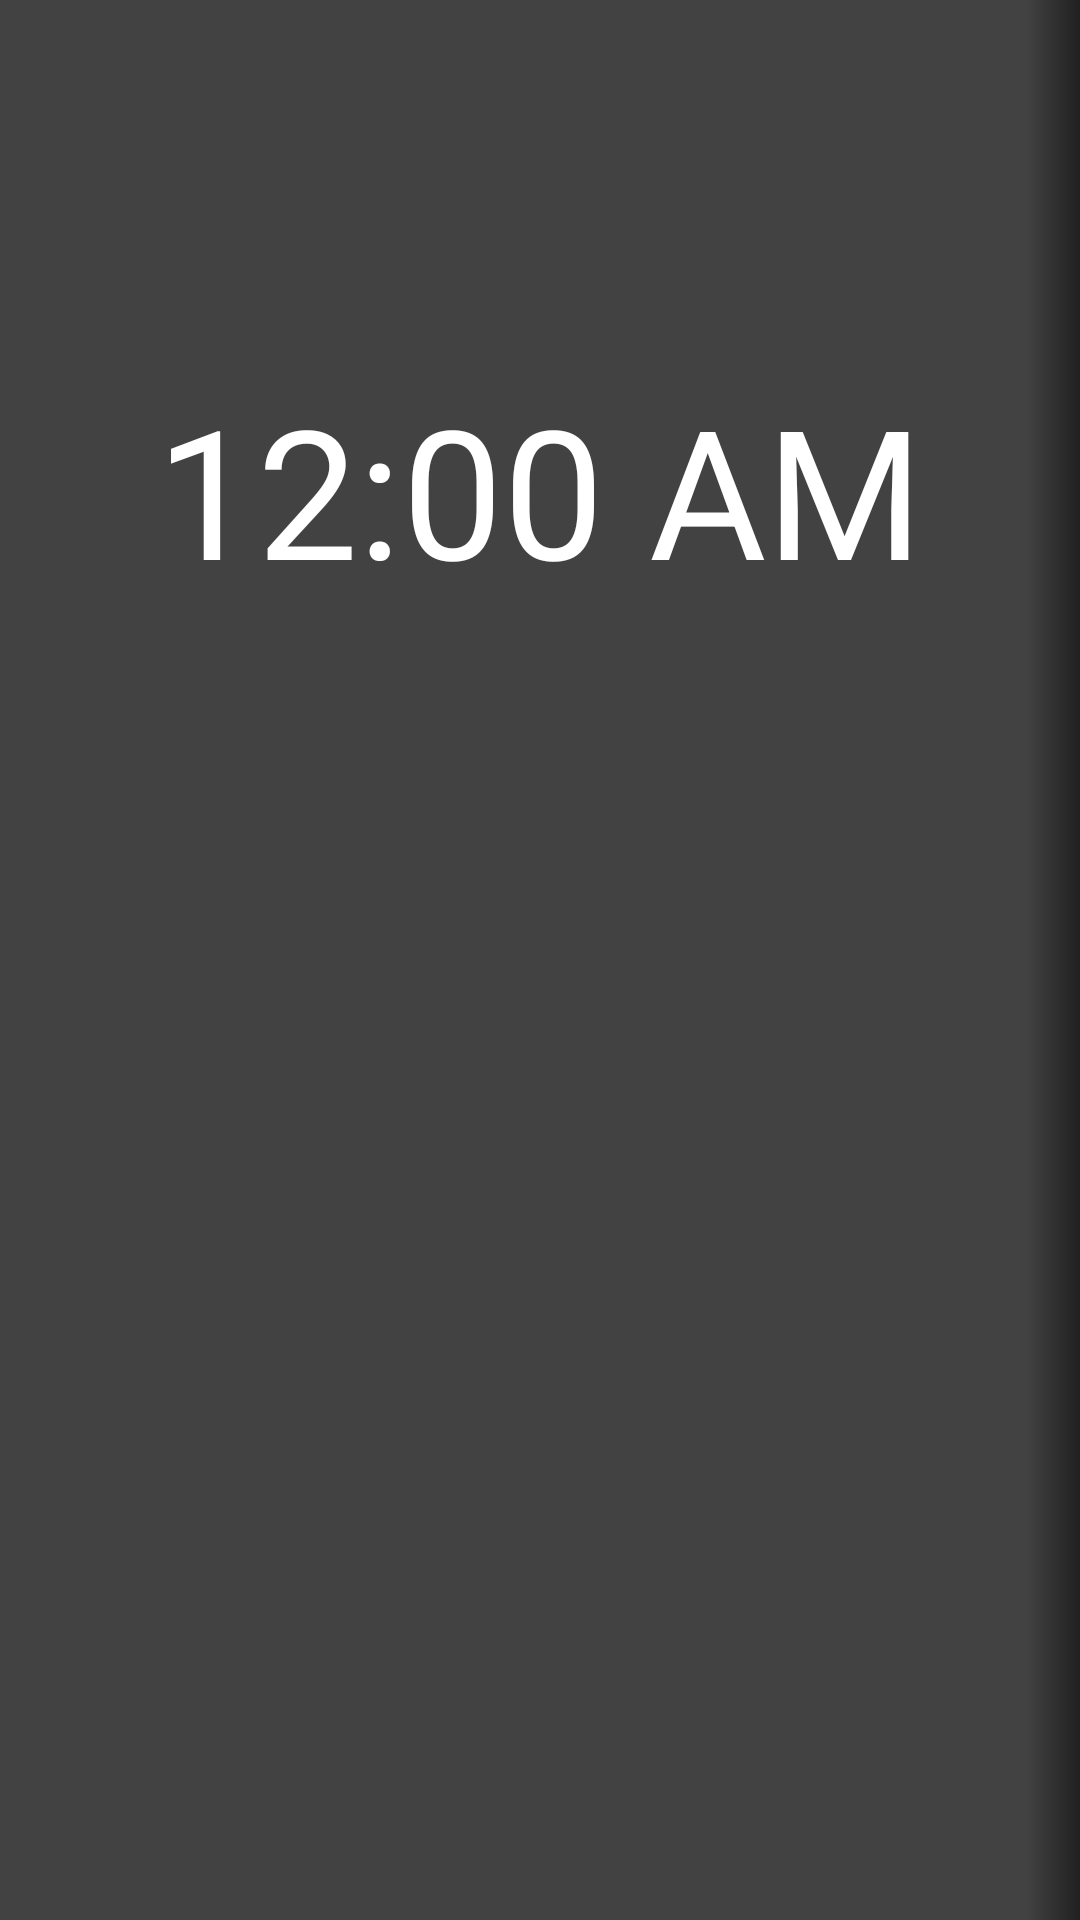

Reconstruct the res/layout file that produces this screen, plus the resources it refers to.
<!-- AndroidManifest.xml: activity theme AppTheme.NoActionBar -->
<!-- res/layout/fragment_clock.xml -->
<FrameLayout xmlns:android="http://schemas.android.com/apk/res/android"
    xmlns:app="http://schemas.android.com/apk/res-auto"
    xmlns:tools="http://schemas.android.com/tools"
    android:layout_width="match_parent"
    android:layout_height="match_parent"
    android:background="@drawable/shadow_right"
    >

    <RelativeLayout
        android:layout_width="match_parent"
        android:layout_height="match_parent">


        <TextClock
            android:layout_width="wrap_content"
            android:layout_height="wrap_content"
            android:textColor="#FFFFFF"
            android:textSize="60dp"
            android:fontFamily="sans-serif"
            android:gravity="center"
            android:id="@+id/textClock"
            android:layout_centerHorizontal="true"
            android:layout_marginTop="123dp" />


        <AnalogClock
            android:id="@+id/analogClock"
            android:layout_width="wrap_content"
            android:layout_height="wrap_content"
            android:visibility="gone"
            android:gravity="center"
            android:layout_centerHorizontal="true"
            android:layout_marginTop="123dp"/>


    </RelativeLayout>

</FrameLayout>
<!-- resources referenced by this layout -->
<resources>
  <!-- drawable shadow_right (drawable) -->
  <?xml version="1.0" encoding="utf-8"?>
  <layer-list xmlns:android="http://schemas.android.com/apk/res/android">
      <item >
          <shape android:shape="rectangle">
              <solid
                  android:color="@color/colorPrimaryDark"
                  />
          </shape>
      </item>
  
      <item>
          <shape android:shape="rectangle"
              android:dither="true">
              <gradient
                  android:startColor="#00000000"
                  android:centerColor="#00000000"
                  android:endColor="#82000000"
                  android:centerY=".95"
                  android:angle="360"
                  />
          </shape>
      </item>
  
  </layer-list>
  <style name="AppTheme.NoActionBar">
          <item name="windowActionBar">false</item>
          <item name="windowNoTitle">true</item>
      </style>
  <color name="colorPrimaryDark">#424242</color>
</resources>
